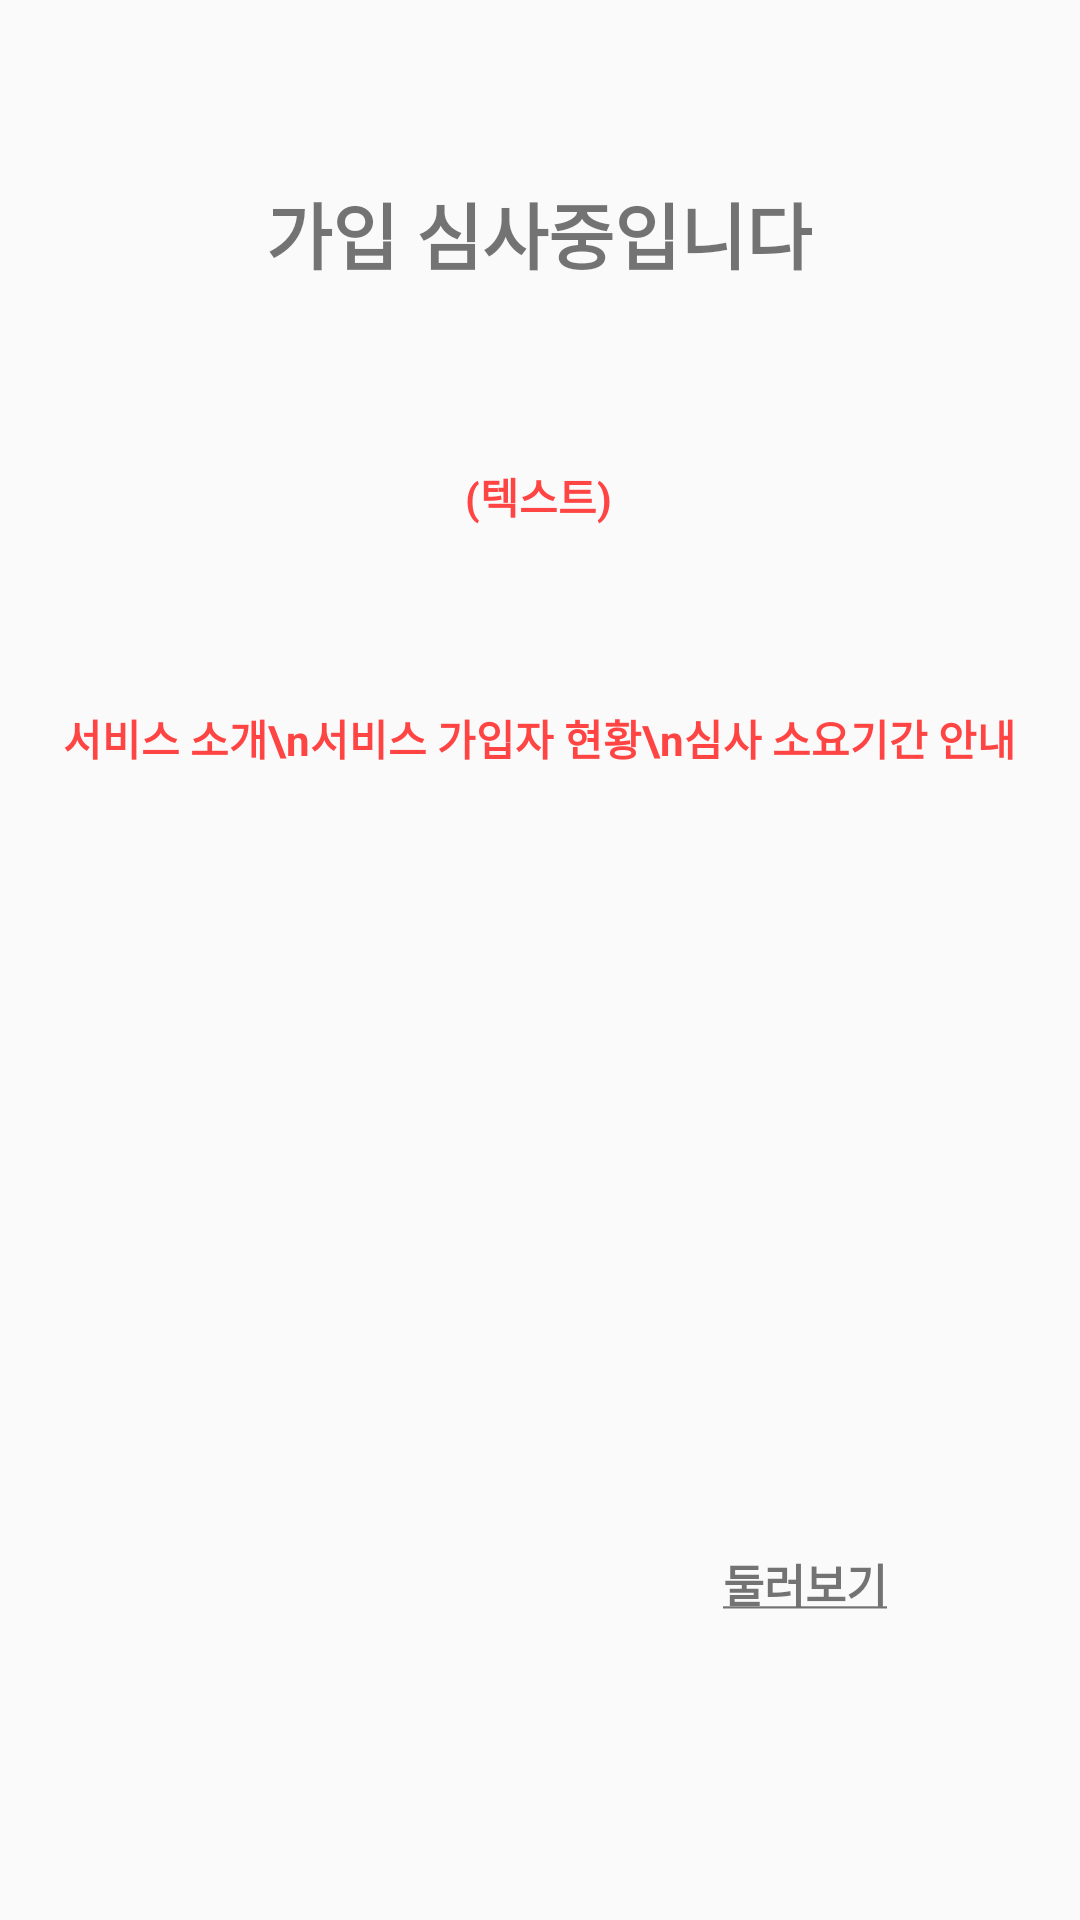

Produce the Android XML layout that renders to this screen, including the resource entries it uses.
<!-- AndroidManifest.xml: application theme AppTheme -->
<!-- res/layout/activity_onr_reg_waiting.xml -->
<?xml version="1.0" encoding="utf-8"?>
<androidx.constraintlayout.widget.ConstraintLayout xmlns:android="http://schemas.android.com/apk/res/android"
    xmlns:app="http://schemas.android.com/apk/res-auto"
    xmlns:tools="http://schemas.android.com/tools"
    android:layout_width="match_parent"
    android:layout_height="match_parent"
    tools:context="co.kr.masimaro.onrreg.OnrRegWaiting">
    <TextView
        android:id="@+id/titleText"
        android:layout_width="wrap_content"
        android:layout_height="wrap_content"
        android:layout_marginTop="60dp"
        android:text="가입 심사중입니다"
        android:textSize="24sp"
        android:textStyle="bold"
        app:layout_constraintEnd_toEndOf="parent"
        app:layout_constraintHorizontal_bias="0.498"
        app:layout_constraintStart_toStartOf="parent"
        app:layout_constraintTop_toTopOf="parent" />

    <TextView
        android:id="@+id/textDscrSvc"
        android:layout_width="wrap_content"
        android:layout_height="wrap_content"
        android:layout_marginTop="60dp"

        android:text="(텍스트)"
        android:textColor="@android:color/holo_red_light"
        android:textSize="14sp"
        android:textStyle="bold"
        app:layout_constraintEnd_toEndOf="parent"
        app:layout_constraintHorizontal_bias="0.498"
        app:layout_constraintStart_toStartOf="parent"
        app:layout_constraintTop_toBottomOf="@id/titleText" />
    <TextView
        android:id="@+id/textDscrSvc2"
        android:layout_width="wrap_content"
        android:layout_height="wrap_content"
        android:layout_marginTop="60dp"

        android:text="서비스 소개\n서비스 가입자 현황\n심사 소요기간 안내"
        android:textAlignment="center"
        android:textColor="@android:color/holo_red_light"
        android:textSize="14sp"
        android:textStyle="bold"
        app:layout_constraintEnd_toEndOf="parent"
        app:layout_constraintHorizontal_bias="0.498"
        app:layout_constraintStart_toStartOf="parent"
        app:layout_constraintTop_toBottomOf="@id/textDscrSvc" />


    <TextView
        android:id="@+id/gotoPreview"
        android:layout_width="wrap_content"
        android:layout_height="wrap_content"
        android:layout_marginBottom="40dp"
        android:text="@string/preview"
        android:textSize="15sp"
        android:textStyle="bold"
        app:layout_constraintBottom_toBottomOf="parent"
        app:layout_constraintEnd_toEndOf="parent"
        app:layout_constraintHorizontal_bias="0.789"
        app:layout_constraintStart_toStartOf="parent"
        app:layout_constraintTop_toBottomOf="@+id/textDscrSvc2"
        app:layout_constraintVertical_bias="0.809" />


</androidx.constraintlayout.widget.ConstraintLayout>
<!-- resources referenced by this layout -->
<resources>
  <string name="preview"><u>둘러보기</u></string>
  <style name="AppTheme" parent="Theme.AppCompat.Light.DarkActionBar">
          
          <item name="colorPrimary">@color/colorPrimary</item>
          <item name="colorPrimaryDark">@color/colorPrimaryDark</item>
          <item name="colorAccent">@color/colorAccent</item>
  
          <item name="windowActionBar">false</item>
          <item name="windowNoTitle">true</item>
      </style>
  <!-- not gathered from this repository: default colours our renderer supplied (Android Studio template values) -->
  <color name="colorPrimary">#FF6200EE</color>
  <color name="colorPrimaryDark">#FF3700B3</color>
  <color name="colorAccent">#FF03DAC5</color>
</resources>
